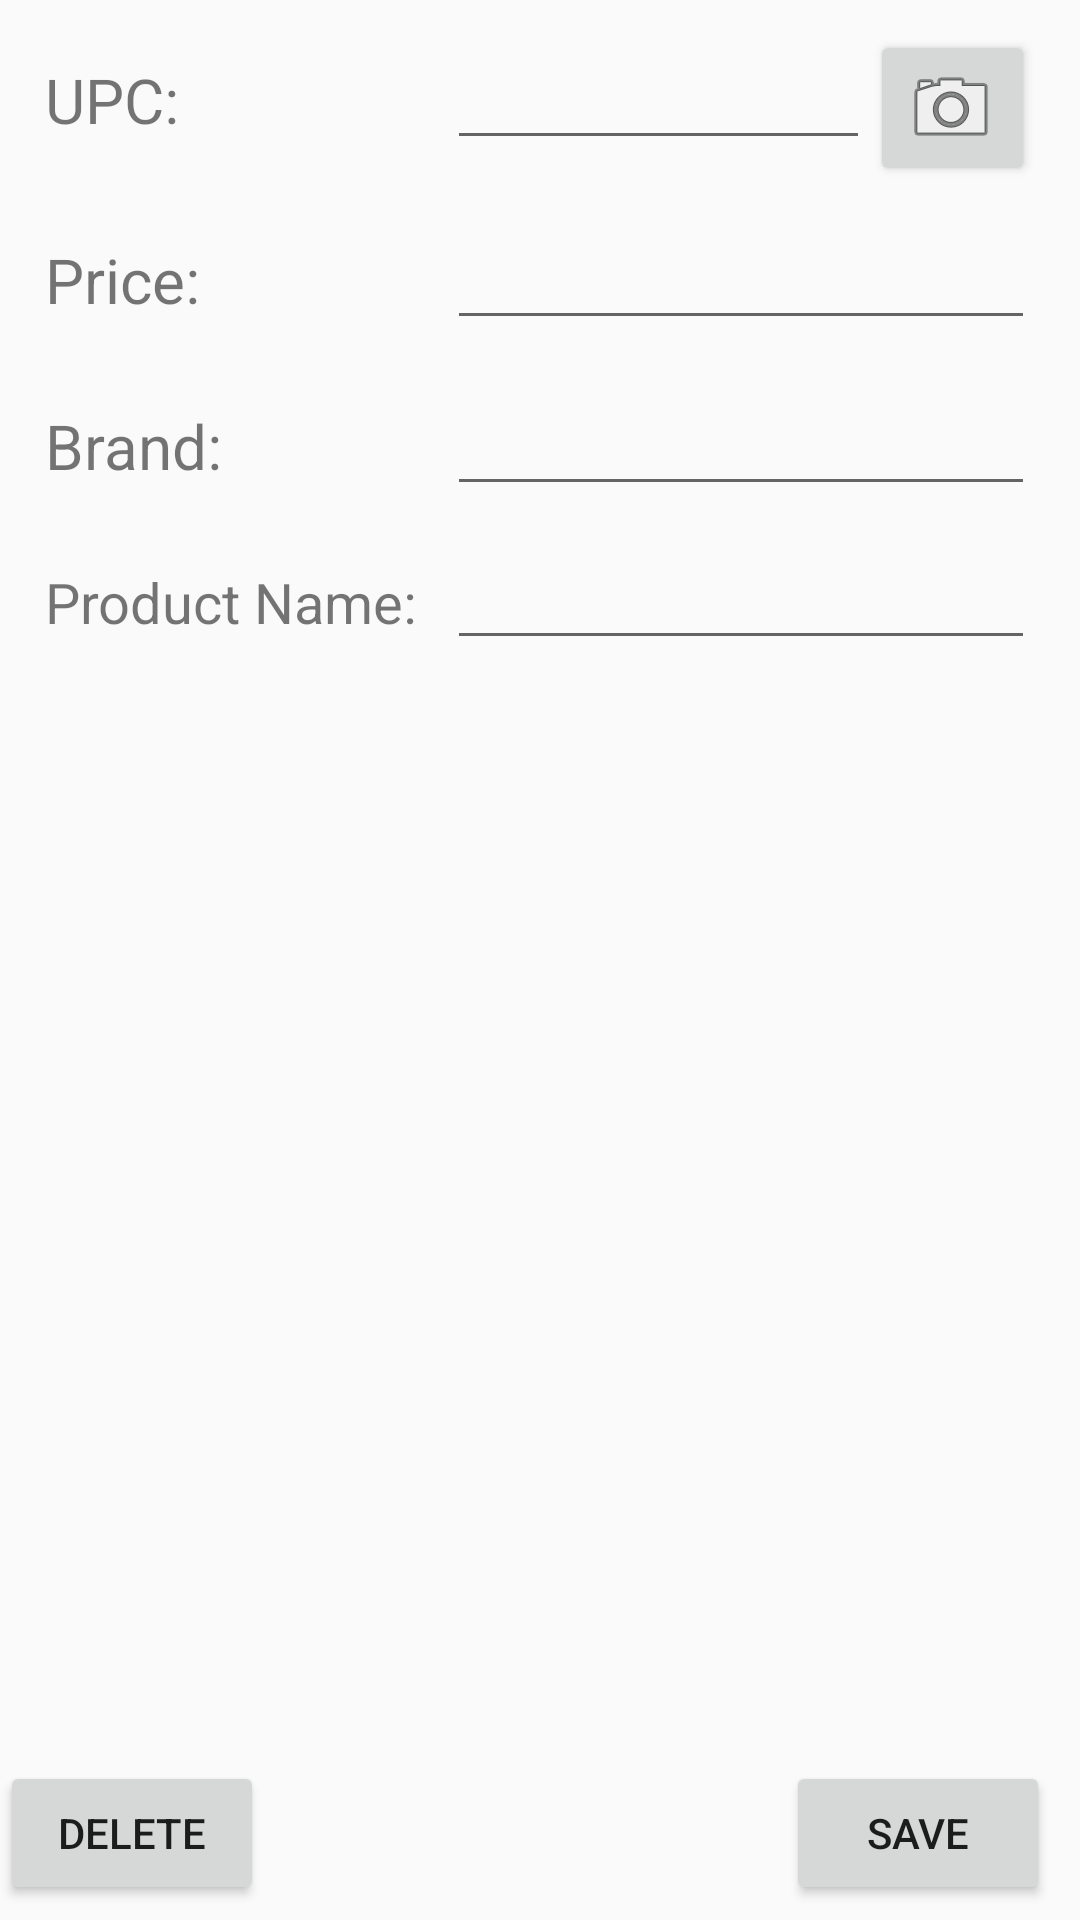

Write the Android layout XML for this screen, with the resource values it uses.
<!-- AndroidManifest.xml: application theme AppTheme -->
<!-- res/layout/price_edit_fragment.xml -->
<?xml version="1.0" encoding="utf-8"?>
<LinearLayout xmlns:android="http://schemas.android.com/apk/res/android"
    android:layout_width="match_parent" android:layout_height="match_parent"
    android:orientation="vertical">
    <LinearLayout
        android:layout_width="match_parent"
        android:layout_height="wrap_content"
        android:orientation="horizontal"
        android:layout_marginLeft="15dp"
        android:layout_marginRight="15dp"
        android:layout_marginTop="10dp">
        <TextView
            android:layout_width="wrap_content"
            android:layout_height="wrap_content"
            android:text="@string/upc_string"
            android:textSize="10pt"
            android:width="65pt"/>
        <EditText
            android:layout_width="wrap_content"
            android:layout_height="wrap_content"
            android:id="@+id/upcEdit"
            android:layout_weight="1"/>
        <Button
            android:layout_width="55dp"
            android:layout_height="wrap_content"
            android:drawableRight="@android:drawable/ic_menu_camera"
            android:id="@+id/upcCaptureButton"/>
    </LinearLayout>
    <LinearLayout
        android:layout_width="match_parent"
        android:layout_height="wrap_content"
        android:orientation="horizontal"
        android:layout_marginLeft="15dp"
        android:layout_marginRight="15dp"
        android:layout_marginTop="10dp">
        <TextView
            android:layout_width="wrap_content"
            android:layout_height="wrap_content"
            android:text="@string/price_string"
            android:textSize="10pt"
            android:width="65pt"/>
        <EditText
            android:layout_width="wrap_content"
            android:layout_height="wrap_content"
            android:id="@+id/priceEdit"
            android:layout_weight="1"
            android:inputType="numberDecimal"/>
    </LinearLayout>
    <LinearLayout
        android:layout_width="match_parent"
        android:layout_height="wrap_content"
        android:orientation="horizontal"
        android:layout_marginLeft="15dp"
        android:layout_marginRight="15dp"
        android:layout_marginTop="10dp">
        <TextView
            android:layout_width="wrap_content"
            android:layout_height="wrap_content"
            android:text="@string/producer_string"
            android:textSize="10pt"
            android:layout_marginTop="4sp"
            android:width="65pt"/>
        <EditText
            android:layout_width="wrap_content"
            android:layout_height="wrap_content"
            android:layout_marginTop="4sp"
            android:id="@+id/producerEdit"
            android:layout_weight="1" />
    </LinearLayout>
    <LinearLayout
        android:layout_width="match_parent"
        android:layout_height="wrap_content"
        android:orientation="horizontal"
        android:layout_marginLeft="15dp"
        android:layout_marginRight="15dp"
        android:layout_marginTop="10dp">
        <TextView
            android:layout_width="wrap_content"
            android:layout_height="wrap_content"
            android:text="@string/product_string"
            android:textSize="9pt"
            android:width="65pt"/>
        <EditText
            android:layout_width="wrap_content"
            android:layout_height="wrap_content"
            android:id="@+id/nameEdit"
            android:layout_weight="1" />
    </LinearLayout>
    <RelativeLayout
        android:layout_width="wrap_content"
        android:layout_height="0dp"
        android:layout_weight="1">
    <Button
        android:layout_width="wrap_content"
        android:layout_height="wrap_content"
        android:layout_alignParentBottom="true"
        android:layout_alignParentRight="true"
        android:layout_marginRight="10dp"
        android:layout_marginBottom="5dp"
        android:text="@string/save_string"
        android:id="@+id/saveButton"/>
        <Button
            android:layout_width="wrap_content"
            android:layout_height="wrap_content"
            android:layout_alignParentBottom="true"
            android:layout_alignParentLeft="true"
            android:layout_marginRight="10dp"
            android:layout_marginBottom="5dp"
            android:text="@string/delete_string"
            android:id="@+id/deleteButton"/>
    </RelativeLayout>
</LinearLayout>
<!-- resources referenced by this layout -->
<resources>
  <string name="delete_string">Delete</string>
  <string name="price_string">Price:</string>
  <string name="producer_string">Brand:</string>
  <string name="product_string">Product Name:</string>
  <string name="save_string">Save</string>
  <string name="upc_string">UPC:</string>
  <style name="AppTheme" parent="Theme.AppCompat.Light.DarkActionBar">
          
          <item name="colorPrimary">#c13000</item>
          <item name="colorPrimaryDark">#560a08</item>
          <item name="colorAccent">#92c987</item>
      </style>
</resources>
